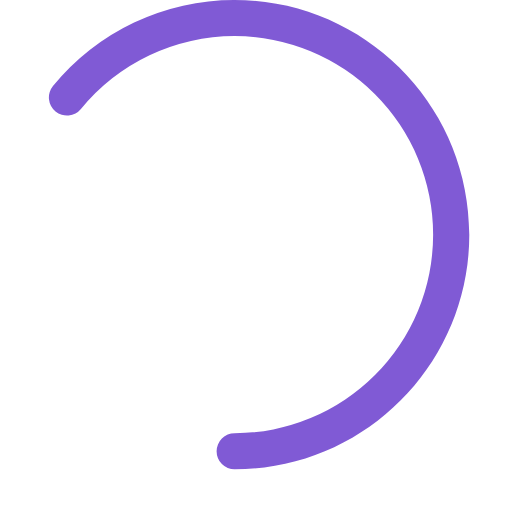
t = 0.00 s
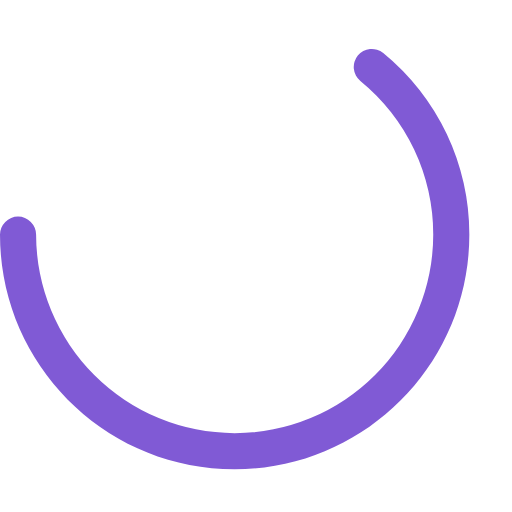
t = 0.15 s
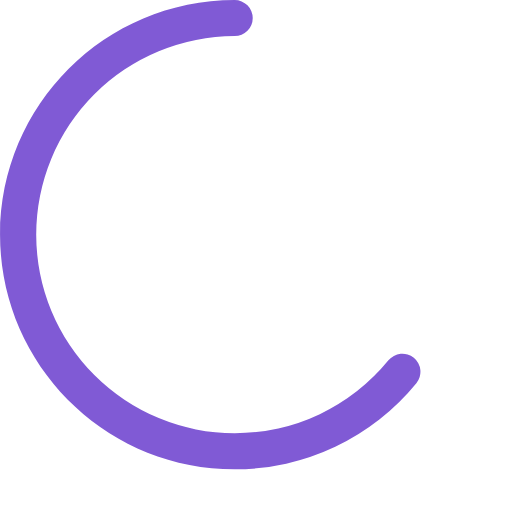
t = 0.30 s
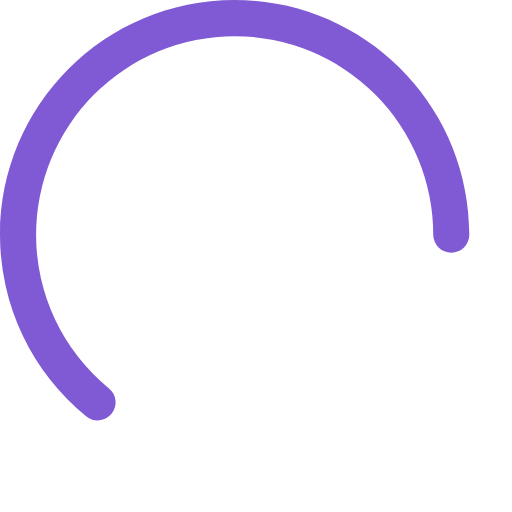
t = 0.45 s

The animated SVG that drew these frames (rendered in a browser with its animation timeline set to each time). Animation: 1 SMIL element (animateTransform=1); one cycle of 0.60 s, repeats indefinitely.

<svg xmlns="http://www.w3.org/2000/svg" viewBox="0 0 24 24" preserveAspectRatio="xMidYMid meet" x='1124'  fill='#805ad5'>
<g><path d="M10.998 22a.846.846 0 010-1.692 9.308 9.308 0 000-18.616 9.286 9.286 0 00-7.205 3.416.846.846 0 11-1.31-1.072A10.978 10.978 0 0110.998 0c6.075 0 11 4.925 11 11s-4.925 11-11 11z"/><animateTransform attributeName="transform" attributeType="XML" type="rotate" from="0 11 11" to="360 11 11" dur=".6s" calcMode="linear" repeatCount="indefinite"/></g>
</svg>